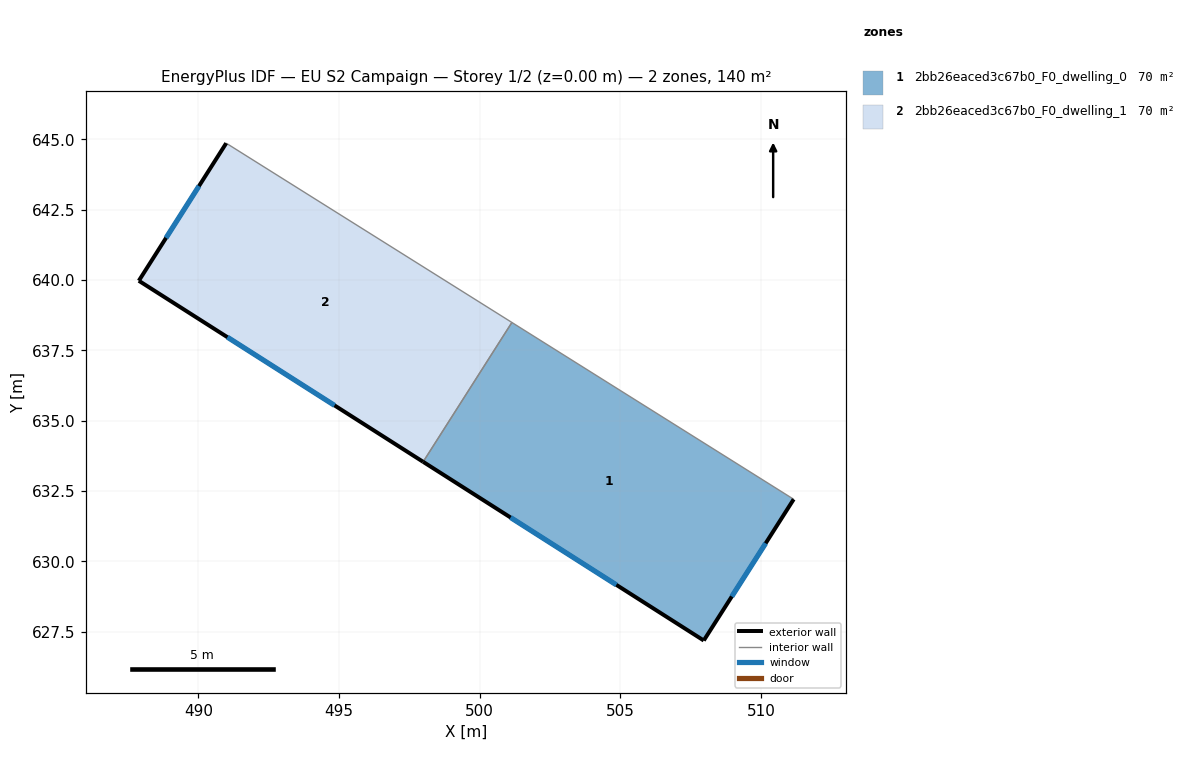
=== STOREY PLAN SPEC (per zone: floor XY polygon, exterior-wall plan segments, windows/doors) ===
zone 1: 2bb26eaced3c67b0_F0_dwelling_0  (69.9 m²)
  floor: (511.17, 632.21) (507.97, 627.18) (497.99, 633.54) (501.15, 638.49)
  exterior wall: (507.97, 627.18) – (511.17, 632.21)  [6.0 m]
    window: (508.97, 628.75) – (510.17, 630.64)  [2.5 m²]
  exterior wall: (497.99, 633.54) – (507.97, 627.18)  [11.8 m]
    window: (501.10, 631.56) – (504.86, 629.16)  [5.0 m²]
  interior walls: 2
zone 2: 2bb26eaced3c67b0_F0_dwelling_1  (69.9 m²)
  floor: (501.15, 638.49) (497.99, 633.54) (487.89, 639.97) (490.99, 644.86)
  exterior wall: (487.89, 639.97) – (497.99, 633.54)  [12.0 m]
    window: (491.03, 637.97) – (494.84, 635.54)  [5.1 m²]
  exterior wall: (490.99, 644.86) – (487.89, 639.97)  [5.8 m]
    window: (490.02, 643.34) – (488.85, 641.50)  [2.5 m²]
  interior walls: 2

=== DERIVED (storey summary) ===
Building: EU S2 Campaign
Storey: 1 of 2  (floor level z = 0.00 m)
Storey gross floor area: 139.9 m²
Zones on this storey: 2
  - 2bb26eaced3c67b0_F0_dwelling_0: floor 69.9 m²; exterior wall 17.8 m (53.3 m²); 2 window(s) 7.6 m²; WWR 14.2%
  - 2bb26eaced3c67b0_F0_dwelling_1: floor 69.9 m²; exterior wall 17.8 m (53.3 m²); 2 window(s) 7.6 m²; WWR 14.2%
Zone adjacency (shared interzone walls):
  - 2bb26eaced3c67b0_F0_dwelling_0 ↔ 2bb26eaced3c67b0_F0_dwelling_1